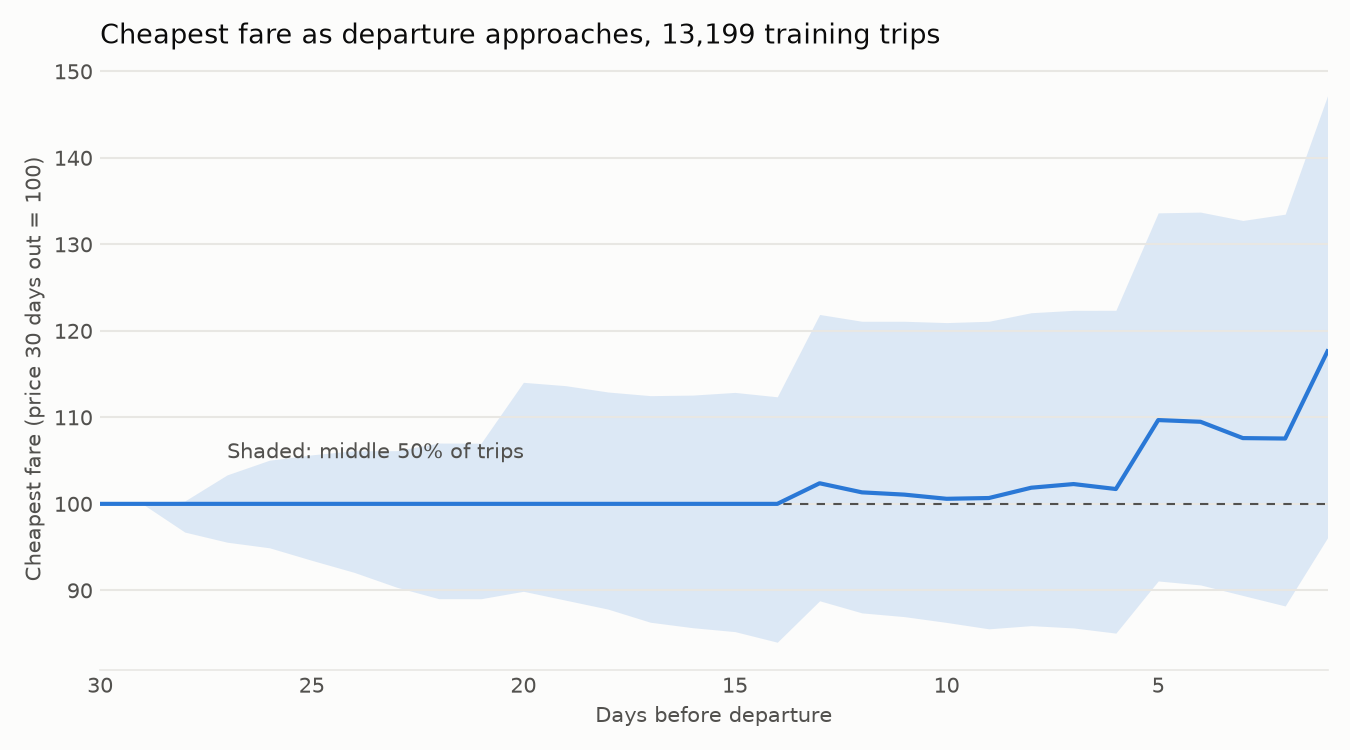

The data file committed next to this chart (first rows):
days_to_departure, median, p25, p75, mean, share_below_first_day, trips
30, 1.0, 1.0, 1.0, 1.0, 0.0, 13199
29, 1.0, 1.0, 1.0, 1.003, 0.2335, 11557
28, 1.0, 0.9674, 1.003, 1.002, 0.296, 10508
27, 1.0, 0.9557, 1.033, 1.007, 0.3125, 10672
26, 1.0, 0.9492, 1.05, 1.009, 0.3224, 10860
25, 1.0, 0.9347, 1.057, 1.007, 0.3494, 11658
24, 1.0, 0.9208, 1.061, 1.007, 0.3732, 11764
23, 1.0, 0.9037, 1.062, 1.002, 0.4036, 11495
22, 1.0, 0.8904, 1.07, 1, 0.4183, 11449
21, 1.0, 0.8904, 1.07, 0.9988, 0.4254, 11514
20, 1.0, 0.8989, 1.14, 1.034, 0.3929, 11425
19, 1.0, 0.8886, 1.137, 1.028, 0.4142, 11442
18, 1.0, 0.8783, 1.129, 1.02, 0.4387, 11746
17, 1.0, 0.8631, 1.125, 1.01, 0.4653, 12235
16, 1.0, 0.8568, 1.126, 1.008, 0.4735, 12261
15, 1.0, 0.8523, 1.129, 1.007, 0.4766, 12261
14, 1.0, 0.8401, 1.124, 0.9992, 0.4925, 12110
13, 1.024, 0.888, 1.219, 1.088, 0.4038, 12495
12, 1.013, 0.8739, 1.211, 1.077, 0.427, 12492
11, 1.011, 0.8696, 1.211, 1.074, 0.4322, 12493
10, 1.006, 0.8629, 1.21, 1.066, 0.4416, 12492
9, 1.007, 0.8555, 1.211, 1.067, 0.4481, 12726
8, 1.019, 0.8592, 1.221, 1.073, 0.4505, 12729
7, 1.023, 0.8566, 1.224, 1.074, 0.4467, 12726
6, 1.017, 0.8506, 1.224, 1.07, 0.4529, 12494
5, 1.097, 0.9109, 1.336, 1.169, 0.3602, 12500
4, 1.095, 0.9063, 1.337, 1.169, 0.3663, 12730
3, 1.076, 0.8941, 1.328, 1.153, 0.3801, 12730
2, 1.076, 0.882, 1.335, 1.151, 0.3885, 12965
1, 1.176, 0.9608, 1.472, 1.281, 0.2871, 13199
